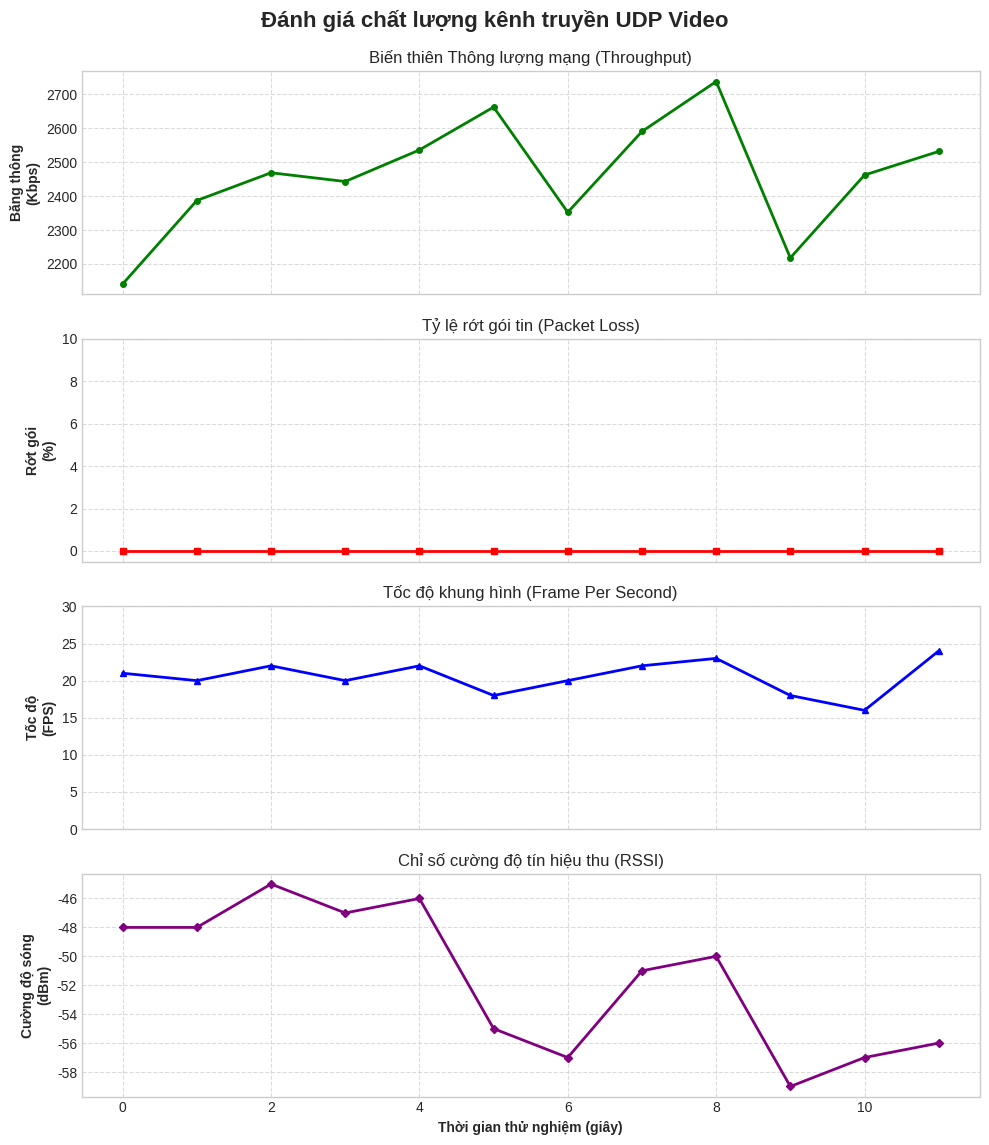

Reproduce this figure in Python.
import re
import matplotlib.pyplot as plt

# ==========================================
# 1. DÁN ĐOẠN LOG TERMINAL CỦA BẠN VÀO ĐÂY
# ==========================================
raw_logs = """
[ 132s] Throughput:   2140.8 Kbps  |  Loss:  0.00%  |  FPS: 21.0  |  RSSI:  -48 dBm  |  Frames: 2836  Drop: 48
[ 133s] Throughput:   2387.1 Kbps  |  Loss:  0.00%  |  FPS: 20.0  |  RSSI:  -48 dBm  |  Frames: 2856  Drop: 48
[ 134s] Throughput:   2469.0 Kbps  |  Loss:  0.00%  |  FPS: 22.0  |  RSSI:  -45 dBm  |  Frames: 2878  Drop: 48
[ 135s] Throughput:   2443.2 Kbps  |  Loss:  0.00%  |  FPS: 20.0  |  RSSI:  -47 dBm  |  Frames: 2898  Drop: 48
[ 136s] Throughput:   2536.3 Kbps  |  Loss:  0.00%  |  FPS: 22.0  |  RSSI:  -46 dBm  |  Frames: 2920  Drop: 48
[ 137s] Throughput:   2662.8 Kbps  |  Loss:  0.00%  |  FPS: 18.0  |  RSSI:  -55 dBm  |  Frames: 2938  Drop: 48
[ 138s] Throughput:   2352.4 Kbps  |  Loss:  0.00%  |  FPS: 20.0  |  RSSI:  -57 dBm  |  Frames: 2958  Drop: 48
[ 139s] Throughput:   2590.8 Kbps  |  Loss:  0.00%  |  FPS: 22.0  |  RSSI:  -51 dBm  |  Frames: 2980  Drop: 48
[ 140s] Throughput:   2738.2 Kbps  |  Loss:  0.00%  |  FPS: 23.0  |  RSSI:  -50 dBm  |  Frames: 3003  Drop: 48
[ 141s] Throughput:   2217.8 Kbps  |  Loss:  0.00%  |  FPS: 18.0  |  RSSI:  -59 dBm  |  Frames: 3021  Drop: 48
[ 142s] Throughput:   2462.3 Kbps  |  Loss:  0.00%  |  FPS: 16.0  |  RSSI:  -57 dBm  |  Frames: 3037  Drop: 48
[ 143s] Throughput:   2532.0 Kbps  |  Loss:  0.00%  |  FPS: 24.0  |  RSSI:  -56 dBm  |  Frames: 3061  Drop: 48
"""

# ==========================================
# 2. HÀM PHÂN TÍCH DỮ LIỆU (PARSING)
# ==========================================
times, throughput, loss, fps, rssi = [], [], [], [], []

for line in raw_logs.strip().split('\n'):
    # Dùng Regex để tự động nhặt các con số ra khỏi chuỗi text
    match = re.search(r'\[\s*(\d+)s\].*?Throughput:\s*([\d.]+).*?Loss:\s*([\d.]+).*?FPS:\s*([\d.]+).*?RSSI:\s*(-?\d+)', line)
    if match:
        times.append(int(match.group(1)))
        throughput.append(float(match.group(2)))
        loss.append(float(match.group(3)))
        fps.append(float(match.group(4)))
        rssi.append(int(match.group(5)))

# ==========================================
# 3. VẼ ĐỒ THỊ CHUẨN HỌC THUẬT (BÁO CÁO)
# ==========================================
# Thiết lập font và style chung
plt.style.use('seaborn-v0_8-whitegrid')
fig, axs = plt.subplots(4, 1, figsize=(10, 12), sharex=True)
fig.suptitle('Đánh giá chất lượng kênh truyền UDP Video', fontsize=16, fontweight='bold', y=0.95)

# Trục X: Chỉnh lại thời gian bắt đầu từ 0s thay vì số giây Uptime gốc
times_normalized = [t - times[0] for t in times]

# 1. Đồ thị Throughput
axs[0].plot(times_normalized, throughput, color='green', linewidth=2, marker='o', markersize=4)
axs[0].set_ylabel('Băng thông\n(Kbps)', fontweight='bold')
axs[0].set_title('Biến thiên Thông lượng mạng (Throughput)')
axs[0].grid(True, linestyle='--', alpha=0.7)

# 2. Đồ thị Packet Loss
axs[1].plot(times_normalized, loss, color='red', linewidth=2, marker='s', markersize=4)
axs[1].set_ylabel('Rớt gói\n(%)', fontweight='bold')
axs[1].set_title('Tỷ lệ rớt gói tin (Packet Loss)')
axs[1].set_ylim(bottom=-0.5, top=max(10, max(loss) * 1.2)) # Ép khung Y đẹp hơn
axs[1].grid(True, linestyle='--', alpha=0.7)

# 3. Đồ thị FPS
axs[2].plot(times_normalized, fps, color='blue', linewidth=2, marker='^', markersize=4)
axs[2].set_ylabel('Tốc độ\n(FPS)', fontweight='bold')
axs[2].set_title('Tốc độ khung hình (Frame Per Second)')
axs[2].set_ylim(bottom=0, top=30)
axs[2].grid(True, linestyle='--', alpha=0.7)

# 4. Đồ thị RSSI
axs[3].plot(times_normalized, rssi, color='purple', linewidth=2, marker='D', markersize=4)
axs[3].set_ylabel('Cường độ sóng\n(dBm)', fontweight='bold')
axs[3].set_title('Chỉ số cường độ tín hiệu thu (RSSI)')
axs[3].set_xlabel('Thời gian thử nghiệm (giây)', fontweight='bold')
axs[3].grid(True, linestyle='--', alpha=0.7)

# Căn chỉnh lại bố cục cho đẹp và không bị đè chữ
plt.tight_layout(rect=[0, 0, 1, 0.96])

# Lưu ra file ảnh chất lượng cao để chèn vào Word/LaTeX
plt.savefig('KetQuaThucNghiem_UDP.png', dpi=300)
print("Đã lưu đồ thị thành công vào file: KetQuaThucNghiem_UDP.png")

# Hiển thị lên màn hình
plt.show()
